Run: headless pygame with SDL's dummy video driver; simulated clock (each Clock.tick advances the game by its frame time, no real sleeping); random seed 0; keys injected as events and as key.get_pressed() state; no mouse input.
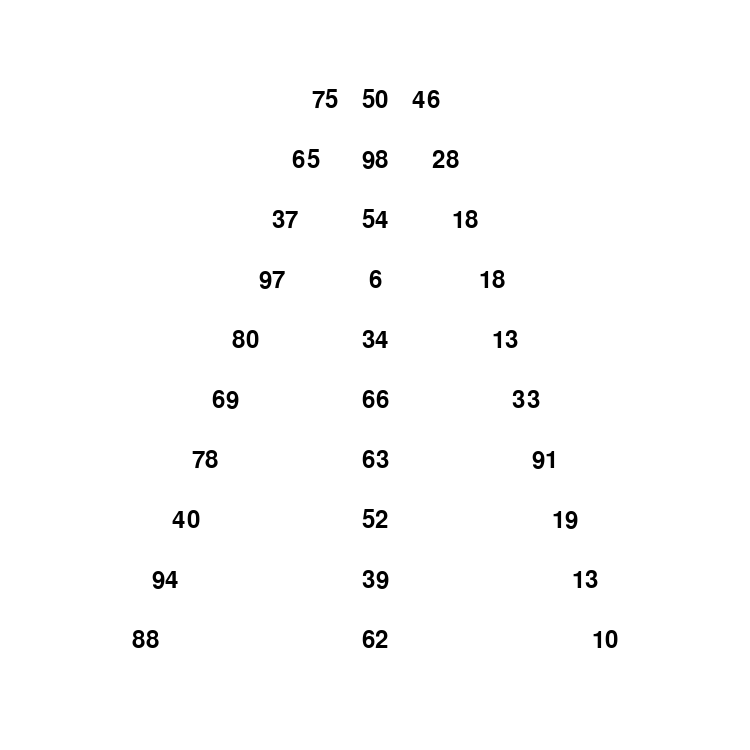
Frame 1 of 4 · flips 1–60 · no input
Frame 2 of 4 · flips 61–180 · tapped SPACE, RETURN · held RIGHT (→), D · screen unchanged from frame 1, image omitted
Frame 3 of 4 · flips 181–300 · held DOWN (↓), S · screen unchanged from frame 2, image omitted
Frame 4 of 4 · flips 301–420 · held LEFT (←), A, UP (↑), W · screen unchanged from frame 3, image omitted

The pygame program that drew these frames:

import pygame
import sys
import random

# Инициализация Pygame

# Определение базовых параметров
SCREEN_WIDTH = 750
SCREEN_HEIGHT = 750
WHITE = (255, 255, 255)

pygame.init()
screen = pygame.display.set_mode((SCREEN_WIDTH, SCREEN_HEIGHT))
class RandomNumbersDisplay:
    def __init__(self):
        self.font = pygame.font.Font(None, 36)

    def generate_random_numbers(self, count):
        return [random.randint(1, 100) for _ in range(count)]

    def generate_additional_numbers(self, add_count):
        return [str(random.randint(1, 100)) for _ in range(add_count)]

    def display_numbers(self, numbers, numbers1):
        screen.fill((255, 255, 255))
        y = 100  # Начальная координата Y для вывода чисел
        x = 50
        for i in range(len(numbers)):
            text_surface = self.font.render(str(numbers[i]), True, (0, 0, 0))
            text_rect = text_surface.get_rect(center=(SCREEN_WIDTH//2, y))
            screen.blit(text_surface, text_rect)
            text_surface_x_left = self.font.render(str(numbers1[2 * i]), True, (0, 0, 0))
            text_rect_x_left = text_surface.get_rect(center=(SCREEN_WIDTH // 2 + x, y))
            screen.blit(text_surface_x_left, text_rect_x_left)
            text_surface_x_right = self.font.render(str(numbers1[2 * i + 1]), True, (0, 0, 0))
            text_rect_x_right = text_surface.get_rect(center=(SCREEN_WIDTH // 2 - x, y))
            screen.blit(text_surface_x_right, text_rect_x_right)
            y += 60  # Увеличение координаты Y для следующего числа
            x += 20

def main():
    num = RandomNumbersDisplay()
    alpth = num.generate_random_numbers(10)
    alpth1 = num.generate_additional_numbers(20)
    running = True
    while running:
        for event in pygame.event.get():
            if event.type == pygame.QUIT:
                running = False
        num.display_numbers(alpth, alpth1)
        pygame.display.flip()

if __name__ == '__main__':
    main()
